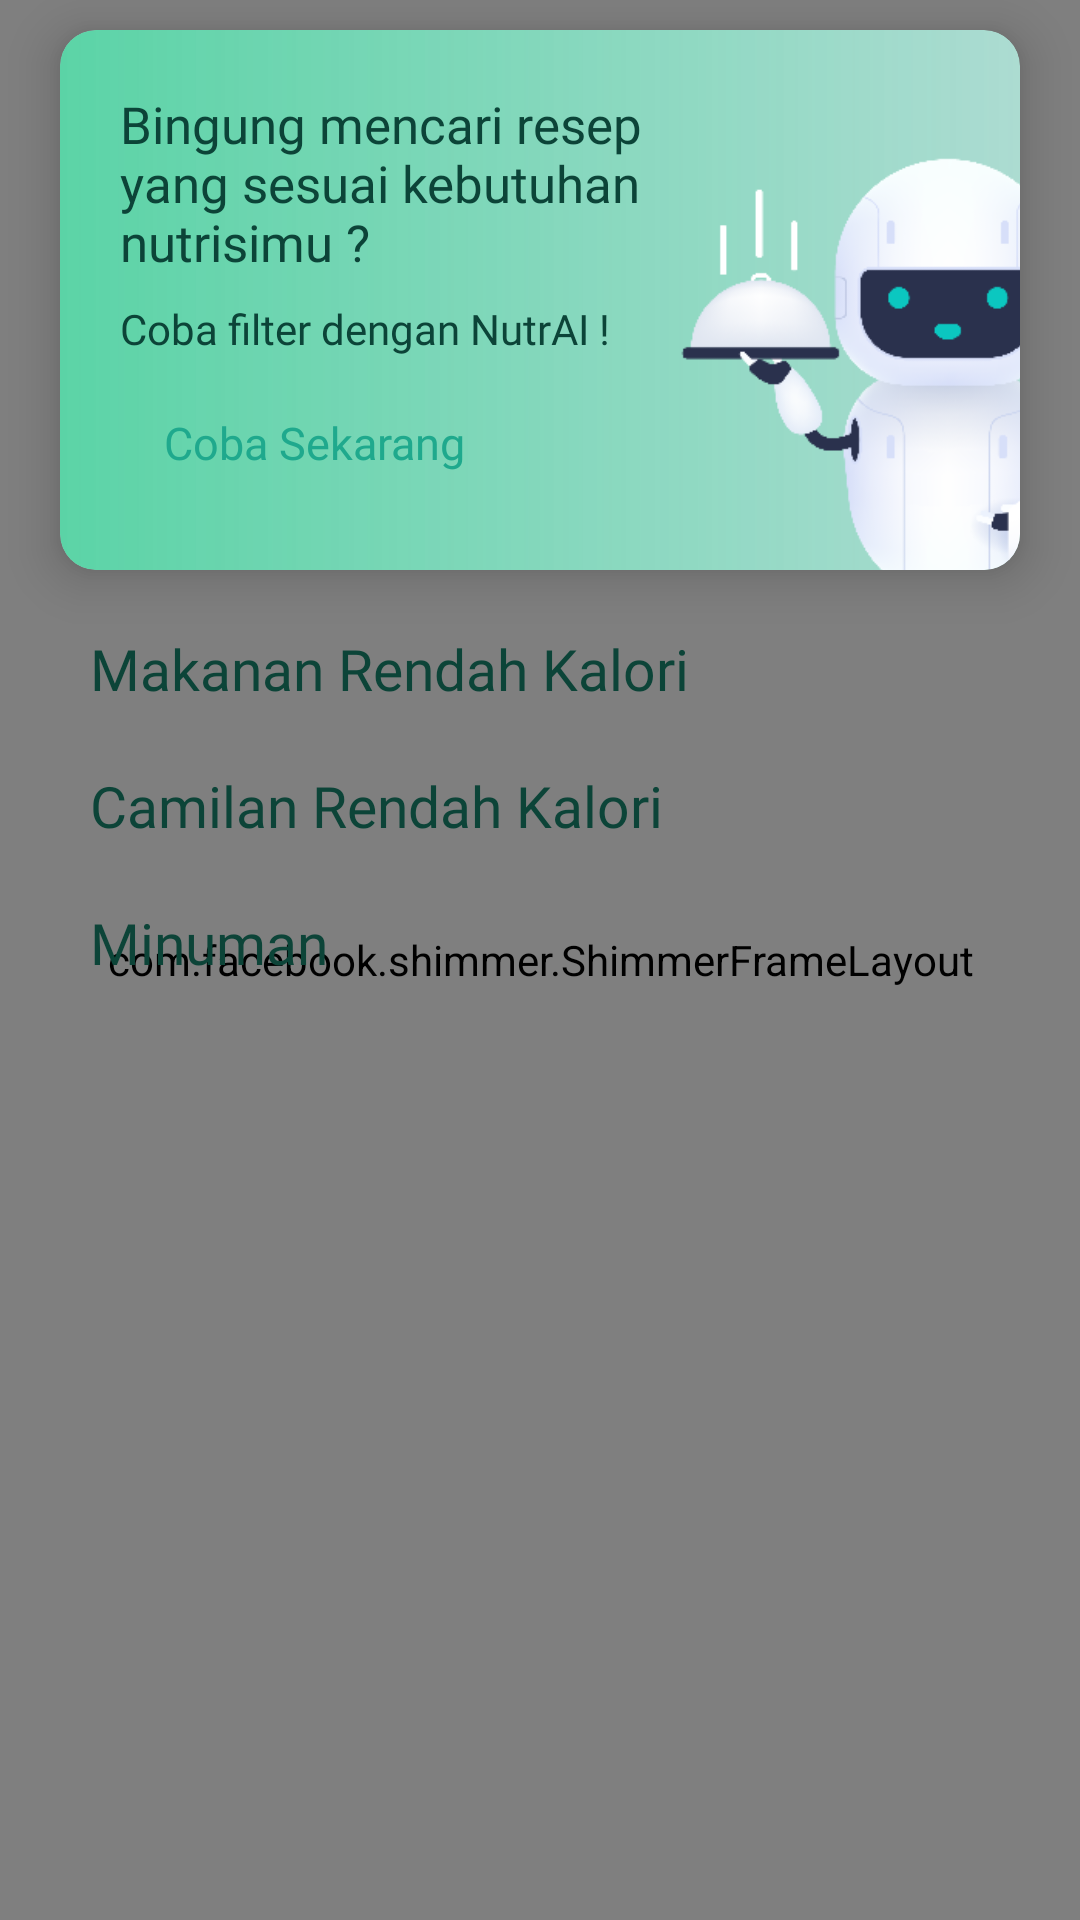

Here is an Android app screen rendered from its layout file. Give the layout XML and the strings, colors and styles it references.
<!-- AndroidManifest.xml: application theme Theme.AppProj -->
<!-- res/layout/fragment_tab_resep1.xml -->
<FrameLayout xmlns:android="http://schemas.android.com/apk/res/android"
    xmlns:app="http://schemas.android.com/apk/res-auto"
    android:layout_width="match_parent"
    android:layout_height="match_parent">

    
    <com.facebook.shimmer.ShimmerFrameLayout
        android:id="@+id/shimmer_container"
        android:layout_width="match_parent"
        android:layout_height="match_parent"
        app:shimmer_auto_start="true"
        app:shimmer_base_color="@color/green_40"
        app:shimmer_highlight_color="@android:color/white"
        android:visibility="visible">

        
        <include layout="@layout/fragment_tab_resep1_loading" />
    </com.facebook.shimmer.ShimmerFrameLayout>

    
    <ScrollView
        android:id="@+id/actual_content"
        android:layout_width="match_parent"
        android:layout_height="match_parent"
        android:scrollbars="none">

        <LinearLayout
            android:layout_width="match_parent"
            android:layout_height="wrap_content"
            android:orientation="vertical">

            <androidx.cardview.widget.CardView
                android:id="@+id/card_banner"
                android:layout_width="match_parent"
                android:layout_height="180dp"
                app:cardBackgroundColor="@color/green_50"
                app:cardCornerRadius="12dp"
                app:cardElevation="10dp"
                android:layout_marginStart="20dp"
                android:layout_marginEnd="20dp"
                android:layout_marginTop="10dp">


                <ImageView
                    android:layout_width="match_parent"
                    android:layout_height="match_parent"
                    android:background="@drawable/glass_gradient"/>


                <ImageView
                    android:id="@+id/banner_img"
                    android:layout_width="180dp"
                    android:layout_height="250dp"
                    android:src="@drawable/robot_ai"
                    android:layout_marginStart="200dp"
                    android:layout_marginTop="0dp"
                    android:translationY="0dp" />

                <TextView
                    android:layout_width="240dp"
                    android:layout_height="wrap_content"
                    android:paddingLeft="20dp"
                    android:paddingTop="20dp"
                    android:fontFamily="@font/sf_bold"
                    android:text="@string/msg_banner"
                    android:textColor="@color/green_20"
                    android:textSize="17sp" />

                <TextView
                    android:layout_width="240dp"
                    android:layout_height="wrap_content"
                    android:paddingLeft="20dp"
                    android:paddingTop="90dp"
                    android:fontFamily="@font/sf_medium"
                    android:text="@string/msg_banner2"
                    android:textColor="@color/green_20"
                    android:textSize="14sp" />

                <FrameLayout
                    android:layout_width="140dp"
                    android:layout_height="35dp"
                    android:layout_marginTop="120dp"
                    android:layout_marginStart="15dp">

                    <ImageView
                        android:id="@+id/btn_filter"
                        android:layout_width="match_parent"
                        android:layout_height="match_parent"
                        android:background="@drawable/rounded_background"/>

                    <TextView
                        android:id="@+id/cek_foodiefolio"
                        android:layout_width="wrap_content"
                        android:layout_height="wrap_content"
                        android:text="@string/coba"
                        android:textAllCaps="false"
                        android:textSize="15sp"
                        android:fontFamily="@font/sf_bold"
                        android:textColor="@color/green"
                        android:layout_gravity="center" />
                </FrameLayout>

            </androidx.cardview.widget.CardView>

            
            <TextView
                android:layout_width="match_parent"
                android:layout_height="wrap_content"
                android:text="@string/makanan_rendah_kalori"
                android:fontFamily="@font/sf_bold"
                android:textSize="19sp"
                android:layout_marginStart="30dp"
                android:textColor="@color/green_20"
                android:layout_marginBottom="10dp"
                android:layout_marginTop="20dp"/>

            <androidx.recyclerview.widget.RecyclerView
                android:id="@+id/recyclerview_mymenu"
                android:layout_width="match_parent"
                android:layout_height="match_parent"
                android:layout_marginStart="20dp"
                android:layout_marginBottom="10dp" />

            <TextView
                android:layout_width="match_parent"
                android:layout_height="wrap_content"
                android:text="@string/camilan_rendah_kalori"
                android:fontFamily="@font/sf_bold"
                android:textSize="19sp"
                android:layout_marginStart="30dp"
                android:textColor="@color/green_20"
                android:layout_marginBottom="10dp" />

            <androidx.recyclerview.widget.RecyclerView
                android:id="@+id/recyclerview_mymenu2"
                android:layout_width="match_parent"
                android:layout_height="match_parent"
                android:layout_marginStart="20dp"
                android:layout_marginBottom="10dp" />

            <TextView
                android:layout_width="match_parent"
                android:layout_height="wrap_content"
                android:text="@string/minuman"
                android:fontFamily="@font/sf_bold"
                android:textSize="19sp"
                android:layout_marginStart="30dp"
                android:textColor="@color/green_20"
                android:layout_marginBottom="10dp" />

            <androidx.recyclerview.widget.RecyclerView
                android:id="@+id/recyclerview_mymenu3"
                android:layout_width="match_parent"
                android:layout_height="match_parent"
                android:layout_marginStart="20dp"
                android:layout_marginBottom="20dp" />

        </LinearLayout>
    </ScrollView>
</FrameLayout>
<!-- res/layout/fragment_tab_resep1_loading.xml (included above) -->
<?xml version="1.0" encoding="utf-8"?>
<LinearLayout xmlns:android="http://schemas.android.com/apk/res/android"
    xmlns:app="http://schemas.android.com/apk/res-auto"
    android:layout_width="match_parent"
    android:layout_height="match_parent"
    android:orientation="vertical">

    <com.facebook.shimmer.ShimmerFrameLayout
        android:layout_width="match_parent"
        android:layout_height="match_parent"
        app:shimmer_auto_start="true">

        <LinearLayout
            android:layout_width="match_parent"
            android:layout_height="match_parent"
            android:orientation="vertical">

            
            <View
                android:layout_width="match_parent"
                android:layout_height="180dp"
                android:layout_margin="20dp"
                android:background="@color/shimmer_background"/>

            
            <View
                android:layout_width="200dp"
                android:layout_height="30dp"
                android:layout_marginStart="30dp"
                android:background="@color/shimmer_background"/>

            
            <View
                android:layout_width="match_parent"
                android:layout_height="150dp"
                android:layout_marginStart="20dp"
                android:layout_marginTop="10dp"
                android:background="@color/shimmer_background"/>

            <View
                android:layout_width="200dp"
                android:layout_height="30dp"
                android:layout_marginStart="30dp"
                android:layout_marginTop="10dp"
                android:background="@color/shimmer_background"/>

            <View
                android:layout_width="match_parent"
                android:layout_height="150dp"
                android:layout_marginStart="20dp"
                android:layout_marginTop="10dp"
                android:background="@color/shimmer_background"/>

            <View
                android:layout_width="200dp"
                android:layout_height="30dp"
                android:layout_marginStart="30dp"
                android:layout_marginTop="10dp"
                android:background="@color/shimmer_background"/>

            <View
                android:layout_width="match_parent"
                android:layout_height="150dp"
                android:layout_marginStart="20dp"
                android:layout_marginTop="10dp"
                android:background="@color/shimmer_background"/>

        </LinearLayout>
    </com.facebook.shimmer.ShimmerFrameLayout>
</LinearLayout>
<!-- resources referenced by this layout -->
<resources>
  <color name="green">#1FA98D</color>
  <color name="green_20">#0C4438</color>
  <color name="green_40">#198771</color>
  <color name="green_50">#A5DDD1</color>
  <color name="shimmer_background">#E0E0E0</color>
  <!-- drawable glass_gradient (drawable) -->
  <layer-list xmlns:android="http://schemas.android.com/apk/res/android">
      <item>
          <shape android:shape="rectangle">
              <gradient
                  android:startColor="#B23BCF94"
              android:endColor="#6FB5DAD2"
              android:angle="0"/>
              <corners android:radius="12dp"/>
          </shape>
      </item>
  </layer-list>
  <!-- drawable robot_ai: png bitmap (drawable, 35873 bytes) -->
  <string name="camilan_rendah_kalori">Camilan Rendah Kalori</string>
  <string name="coba">Coba Sekarang</string>
  <string name="makanan_rendah_kalori">Makanan Rendah Kalori</string>
  <string name="minuman">Minuman</string>
  <string name="msg_banner">Bingung mencari resep yang sesuai kebutuhan nutrisimu ?</string>
  <string name="msg_banner2">Coba filter dengan NutrAI !</string>
  <style name="Theme.AppProj" parent="Theme.AppCompat.Light.NoActionBar">
          <item name="android:windowTranslucentStatus">true</item>
          <item name="android:windowDrawsSystemBarBackgrounds">false</item>
      </style>
</resources>
